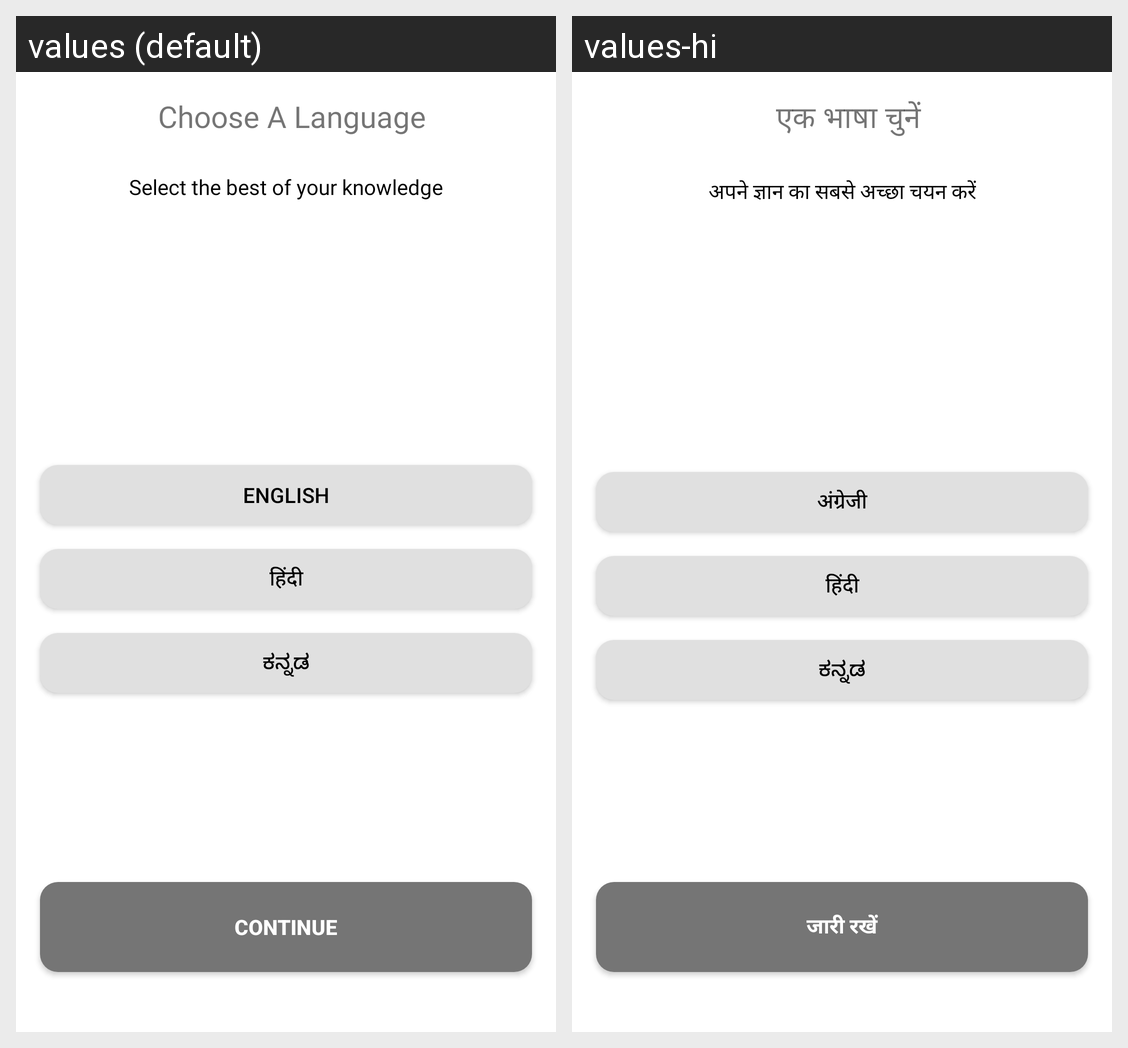

Here is an Android app screen in its default locale and in the app's own translations. Write out the translated-string differences for the strings that appear on this screen.
Android screen res/layout/activity_select_language.xml rendered under 2 locales, left to right: values (default), values-hi. Device: Nexus 5 (rendered at 1080×1920; each locale shown at half size, 540×960, under a caption strip naming it); theme Theme.GroomersVendor.
Strings drawn on this screen, with the default value and each locale's value (text and hints the layout hard-codes, and strings that could not be matched under every locale, appear in the picture but are not listed):

choose_a_language
  values: Choose A Language
  values-hi: एक भाषा चुनें

select_the_best_of_your_knowledge
  values: Select the best of your knowledge
  values-hi: अपने ज्ञान का सबसे अच्छा चयन करें

english
  values: English
  values-hi: अंग्रेजी

hindi
  values: हिंदी
  values-hi: हिंदी

continue1
  values: Continue
  values-hi: जारी रखें
